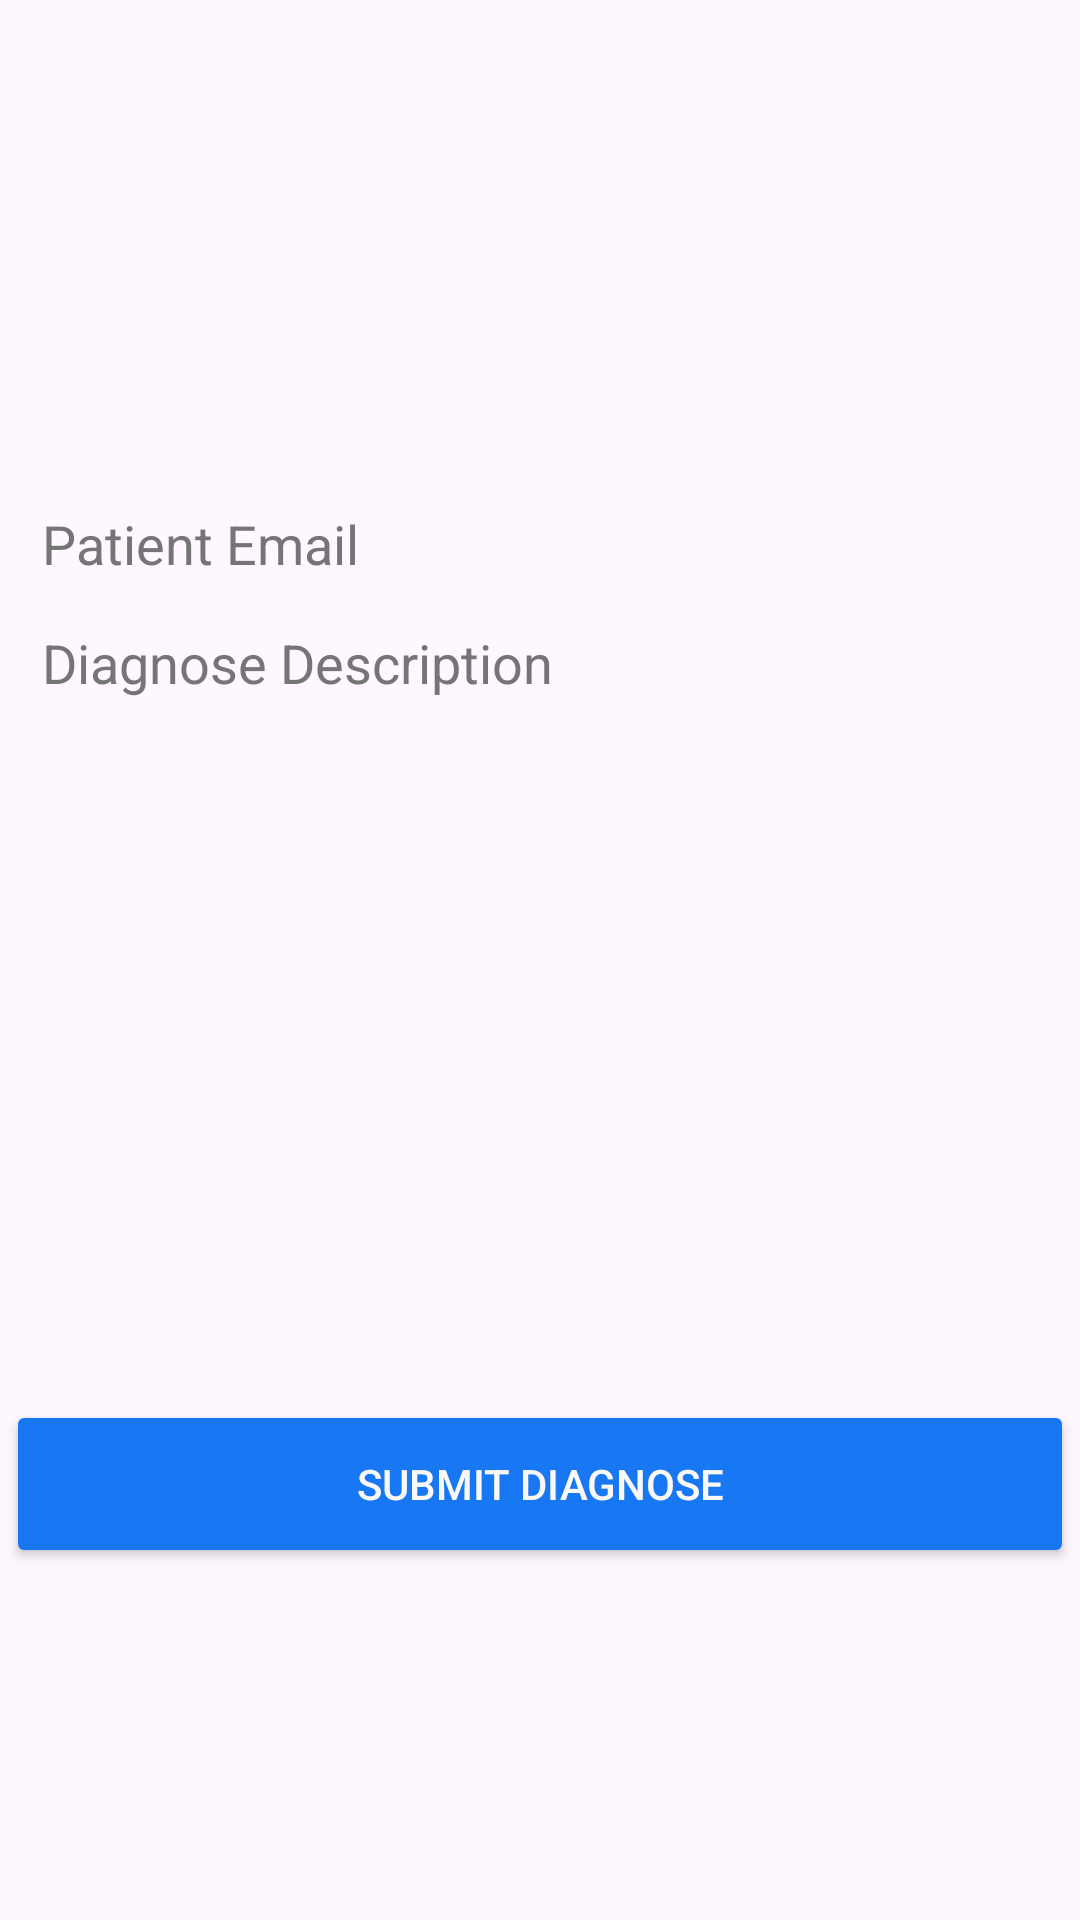

Produce the Android XML layout that renders to this screen, including the resource entries it uses.
<!-- AndroidManifest.xml: application theme Theme.HospitalManagment -->
<!-- res/layout/fragment_create_diagnoses_view.xml -->
<?xml version="1.0" encoding="utf-8"?>
<FrameLayout xmlns:android="http://schemas.android.com/apk/res/android"
    xmlns:tools="http://schemas.android.com/tools"
    android:layout_width="match_parent"
    android:layout_height="match_parent"
    xmlns:app="http://schemas.android.com/apk/res-auto"
    tools:context=".DoctorDashboard.CreateDiagnoses.CreateDiagnosesView">

    <androidx.constraintlayout.widget.ConstraintLayout
        android:layout_width="match_parent"
        android:layout_height="match_parent">

        <EditText
            android:id="@+id/patientEmail"
            android:layout_width="356dp"
            android:layout_height="59dp"
            android:background="@drawable/edit_text_background"
            android:elevation="4dp"
            android:hint="Patient Email"
            android:minHeight="48dp"
            android:padding="12dp"
            android:textColorHint="#757575"
            android:translationZ="4dp"
            app:layout_constraintBottom_toBottomOf="parent"
            app:layout_constraintEnd_toEndOf="parent"
            app:layout_constraintHorizontal_bias="0.49"
            app:layout_constraintStart_toStartOf="parent"
            app:layout_constraintTop_toTopOf="parent"
            app:layout_constraintVertical_bias="0.261" />

        <ImageView
            android:id="@+id/imageView5"
            android:layout_width="94dp"
            android:layout_height="51dp"
            android:src="@drawable/patient_email_icon"
            app:layout_constraintBottom_toBottomOf="parent"
            app:layout_constraintEnd_toEndOf="parent"
            app:layout_constraintHorizontal_bias="0.018"
            app:layout_constraintStart_toStartOf="parent"
            app:layout_constraintTop_toTopOf="parent"
            app:layout_constraintVertical_bias="0.2" />

        <Button
            android:id="@+id/submitButton"
            android:layout_width="356dp"
            android:layout_height="56dp"
            android:backgroundTint="#1877F2"
            android:text="Submit Diagnose"
            android:textColor="#FAF8F8"
            app:layout_constraintBottom_toBottomOf="parent"
            app:layout_constraintEnd_toEndOf="parent"
            app:layout_constraintHorizontal_bias="0.49"
            app:layout_constraintStart_toStartOf="parent"
            app:layout_constraintTop_toTopOf="parent"
            app:layout_constraintVertical_bias="0.799" />

        <EditText
            android:id="@+id/diagnoseDescription"
            android:layout_width="356dp"
            android:layout_height="284dp"
            android:background="@drawable/edit_text_background"
            android:elevation="4dp"
            android:ems="10"
            android:gravity="start|top"
            android:hint="Diagnose Description"
            android:inputType="textMultiLine"
            android:padding="12dp"
            android:textColorHint="#757575"
            android:translationZ="4dp"
            app:layout_constraintBottom_toBottomOf="parent"
            app:layout_constraintEnd_toEndOf="parent"
            app:layout_constraintHorizontal_bias="0.49"
            app:layout_constraintStart_toStartOf="parent"
            app:layout_constraintTop_toTopOf="parent"
            app:layout_constraintVertical_bias="0.552" />

    </androidx.constraintlayout.widget.ConstraintLayout>

</FrameLayout>
<!-- resources referenced by this layout -->
<resources>
  <style name="Theme.HospitalManagment" parent="Base.Theme.HospitalManagment" />
  <style name="Base.Theme.HospitalManagment" parent="Theme.Material3.DayNight.NoActionBar">
          
          
      </style>
</resources>
